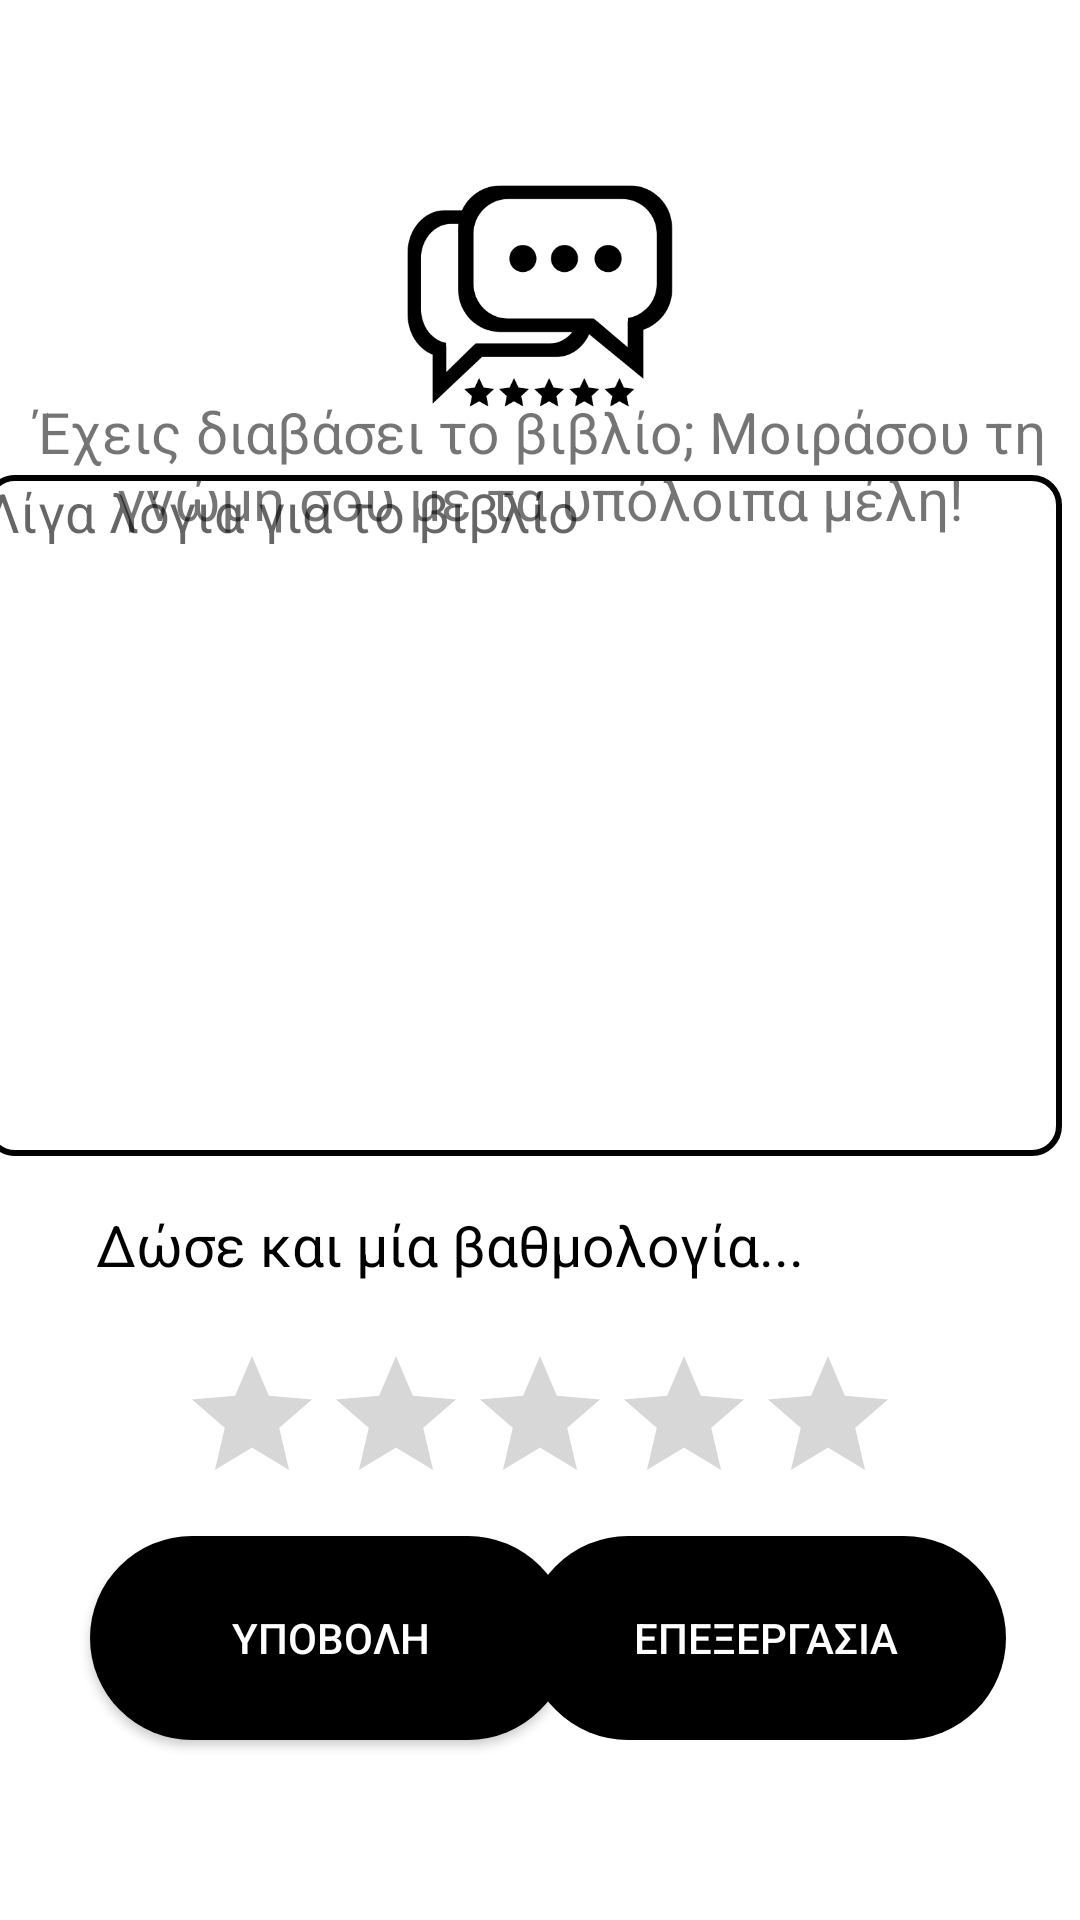

Produce the Android XML layout that renders to this screen, including the resource entries it uses.
<!-- AndroidManifest.xml: application theme Theme.ReadEase3 -->
<!-- res/layout/review.xml -->
<?xml version="1.0" encoding="utf-8"?>
<androidx.constraintlayout.widget.ConstraintLayout xmlns:android="http://schemas.android.com/apk/res/android"
    xmlns:app="http://schemas.android.com/apk/res-auto"
    xmlns:tools="http://schemas.android.com/tools"
    android:id="@+id/main"
    android:layout_width="match_parent"
    android:layout_height="match_parent"
    tools:context=".review">


    <Button
        android:id="@+id/submit1"
        android:layout_width="160dp"
        android:layout_height="68dp"
        android:layout_marginStart="30dp"
        android:layout_marginBottom="60dp"
        android:background="@drawable/black_button"
        android:text="ΥΠΟΒΟΛΗ"
        android:textColor="#FFFFFF"
        app:layout_constraintBottom_toBottomOf="parent"
        app:layout_constraintEnd_toEndOf="parent"
        app:layout_constraintHorizontal_bias="0.0"
        app:layout_constraintStart_toStartOf="parent"
        app:layout_constraintTop_toBottomOf="@+id/editText"
        app:layout_constraintVertical_bias="1.0"
        tools:ignore="MissingConstraints" />

    <EditText
        android:id="@+id/editText"
        android:layout_width="359dp"
        android:layout_height="227dp"
        android:layout_marginTop="-380dp"
        android:layout_marginEnd="10dp"
        android:background="@drawable/edittext_border"
        android:gravity="top|start"
        android:hint="Λίγα λόγια για το βιβλίο"
        android:inputType="text"
        app:layout_constraintBottom_toBottomOf="parent"
        app:layout_constraintEnd_toEndOf="parent"
        app:layout_constraintHorizontal_bias="0.619"
        app:layout_constraintStart_toStartOf="parent"
        app:layout_constraintTop_toBottomOf="@+id/imagereview"
        app:layout_constraintVertical_bias="0.601" />

    <TextView
        android:id="@+id/price"
        android:layout_width="248dp"
        android:layout_height="39dp"
        android:layout_marginStart="100dp"
        android:layout_marginTop="-40dp"
        android:layout_marginEnd="80dp"
        android:text='Δώσε και μία βαθμολογία...'
        android:textColor="@color/black"
        android:textSize="19sp"
        app:layout_constraintBottom_toBottomOf="parent"
        app:layout_constraintEnd_toEndOf="parent"
        app:layout_constraintHorizontal_bias="1.0"
        app:layout_constraintStart_toStartOf="parent"
        app:layout_constraintTop_toBottomOf="@+id/editText"
        app:layout_constraintVertical_bias="0.221" />

    <ImageView
        android:id="@+id/imagereview"
        android:layout_width="126dp"
        android:layout_height="112dp"
        android:layout_centerHorizontal="true"
        android:layout_centerVertical="true"
        android:layout_gravity="center"
        android:src="@drawable/review"
        app:layout_constraintBottom_toBottomOf="parent"
        app:layout_constraintEnd_toEndOf="parent"
        app:layout_constraintStart_toStartOf="parent"
        app:layout_constraintTop_toTopOf="parent"
        app:layout_constraintVertical_bias="0.081" />


    <Button
        android:id="@+id/button9"
        android:layout_width="160dp"
        android:layout_height="68dp"
        android:layout_marginEnd="30dp"
        android:layout_marginBottom="60dp"
        android:background="@drawable/black_button"
        android:enabled="false"
        android:text="ΕΠΕΞΕΡΓΑΣΙΑ"
        android:textColor="#FFFFFF"
        app:layout_constraintBottom_toBottomOf="parent"
        app:layout_constraintEnd_toEndOf="parent"
        app:layout_constraintHorizontal_bias="0.742"
        app:layout_constraintStart_toEndOf="@+id/submit1"
        app:layout_constraintTop_toBottomOf="@+id/editText"
        app:layout_constraintVertical_bias="1.0"
        tools:ignore="MissingConstraints" />

    <RatingBar
        android:id="@+id/ratingBar"
        android:layout_width="wrap_content"
        android:layout_height="wrap_content"
        app:layout_constraintBottom_toTopOf="@+id/button9"
        app:layout_constraintLeft_toLeftOf="parent"
        app:layout_constraintRight_toRightOf="parent"
        app:layout_constraintTop_toBottomOf="@+id/price"
        tools:layout_constraintLeft_creator="1"
        tools:layout_constraintRight_creator="1"
        tools:layout_constraintTop_creator="1" />

    <TextView
        android:id="@+id/textView2"
        android:layout_width="359dp"
        android:layout_height="51dp"
        android:text="Έχεις διαβάσει το βιβλίο; Μοιράσου τη γνώμη σου με τα υπόλοιπα μέλη!"
        android:textAlignment="center"
        android:textSize="19sp"
        app:layout_constraintBottom_toTopOf="@+id/editText"
        app:layout_constraintEnd_toEndOf="parent"
        app:layout_constraintStart_toStartOf="parent"
        app:layout_constraintTop_toBottomOf="@+id/imagereview" />


</androidx.constraintlayout.widget.ConstraintLayout>
<!-- resources referenced by this layout -->
<resources>
  <color name="black">#FF000000</color>
  <!-- drawable black_button (drawable) -->
  <?xml version="1.0" encoding="utf-8"?>
  <shape xmlns:android="http://schemas.android.com/apk/res/android">
  <solid android:color="@color/black"/>
  <corners android:topLeftRadius="60dp"
      android:topRightRadius="60dp"
      android:bottomLeftRadius="60dp"
      android:bottomRightRadius="60dp"/>
  </shape>
  <!-- drawable edittext_border (drawable) -->
  <?xml version="1.0" encoding="utf-8"?>
  <selector xmlns:android="http://schemas.android.com/apk/res/android">
      <item>
          <shape android:shape="rectangle">
              <solid android:color="#FFFFFF" /> 
              <stroke
                  android:width="2dp"
                  android:color="#000000" />
              <corners android:radius="9dp" /> 
          </shape>
      </item>
  </selector>
  <!-- drawable review: png bitmap (drawable, 14669 bytes) -->
  <style name="Theme.ReadEase3" parent="Theme.MaterialComponents.DayNight.DarkActionBar">
          
          <item name="colorPrimary">@color/purple_500</item>
          <item name="colorPrimaryVariant">@color/purple_700</item>
          <item name="colorOnPrimary">@color/white</item>
          
          <item name="colorSecondary">@color/teal_200</item>
          <item name="colorSecondaryVariant">@color/teal_700</item>
          <item name="colorOnSecondary">@color/black</item>
          
          <item name="android:statusBarColor">?attr/colorPrimaryVariant</item>
  
          
      </style>
  <color name="purple_500">#8E8E8E</color>
  <color name="purple_700">#EDEDED</color>
  <color name="white">#FFFFFFFF</color>
  <color name="teal_200">#FF03DAC5</color>
  <color name="teal_700">#ff00897b</color>
</resources>
